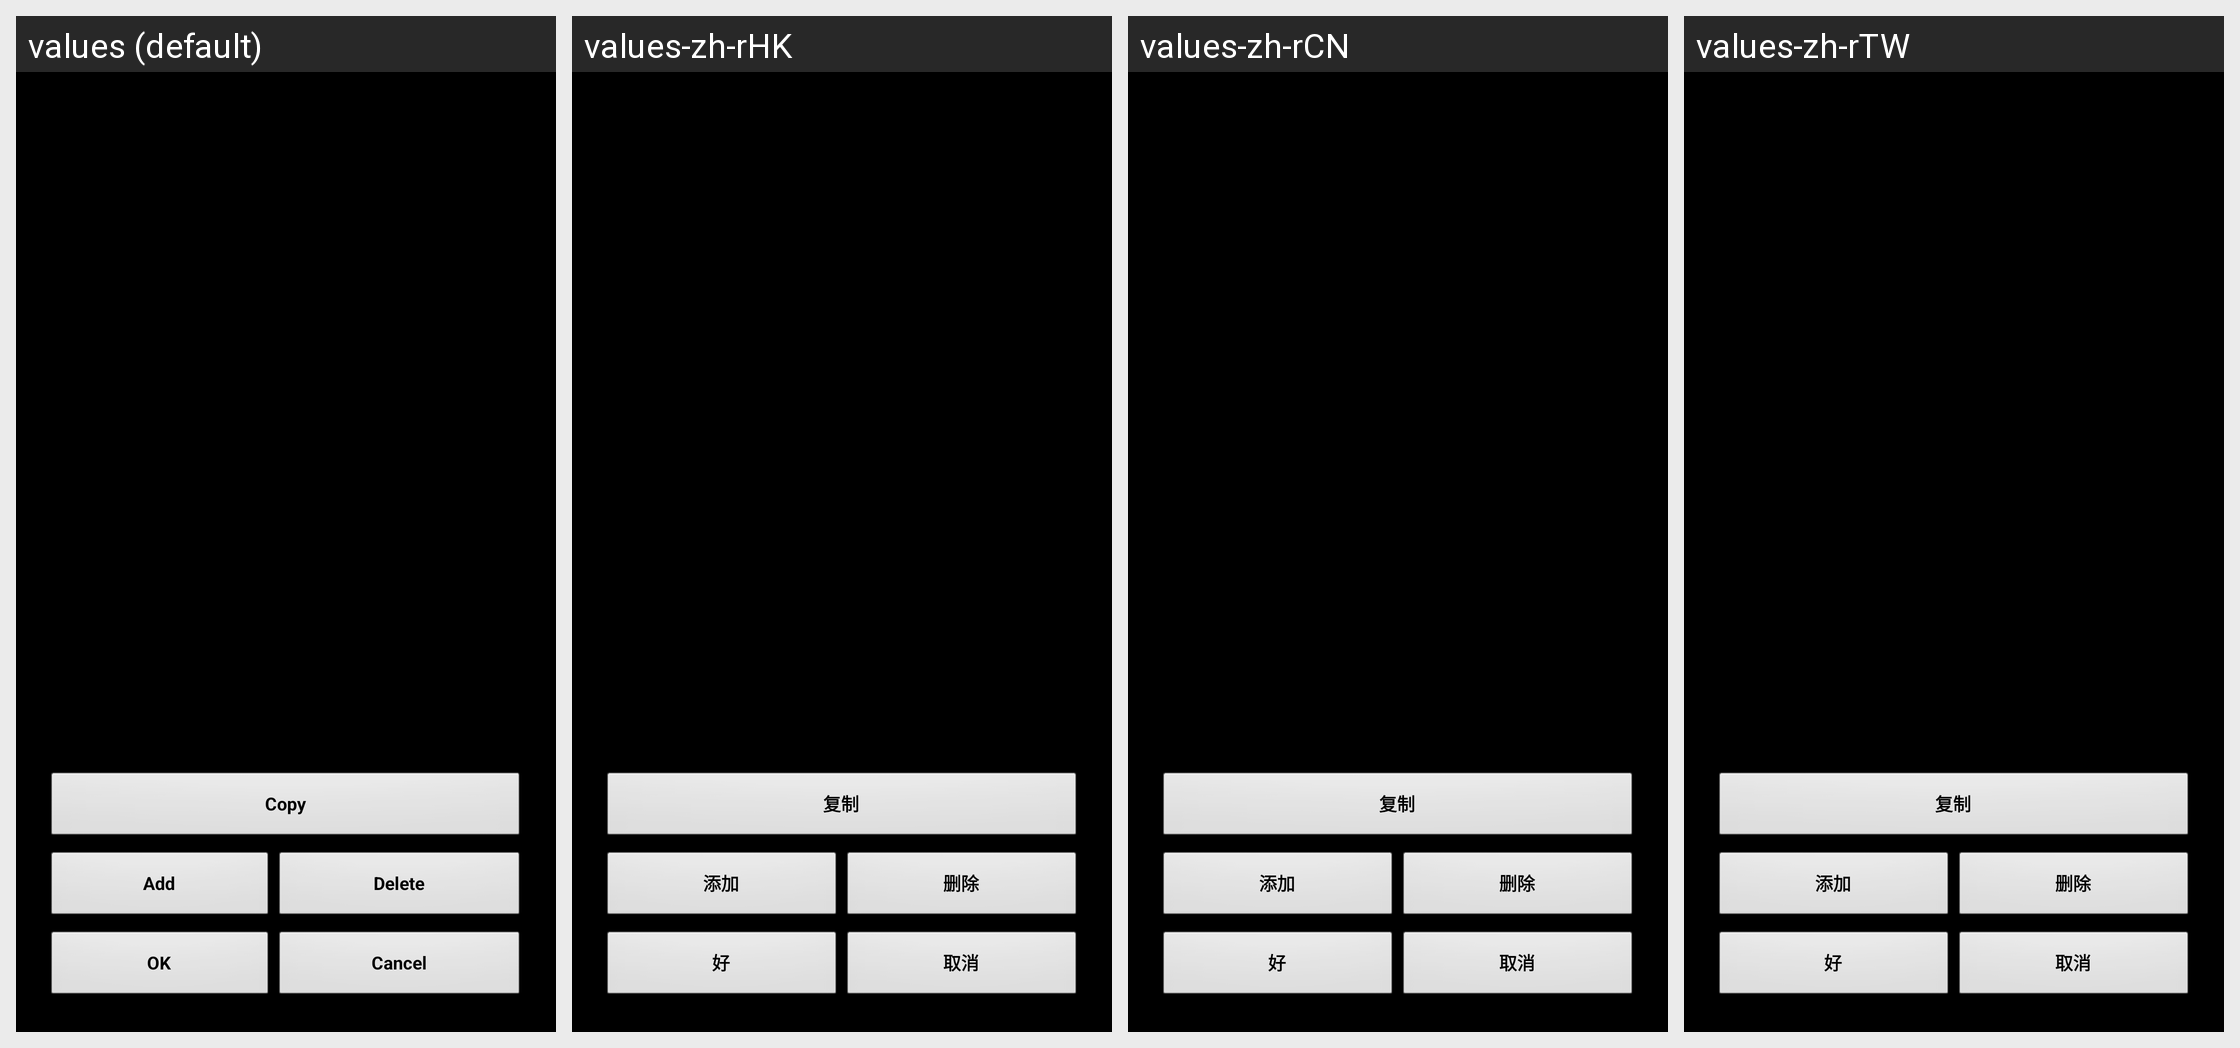

For this localized Android screen grid, give each drawn string resource with its value in every locale shown.
Android screen res/layout/cartridges_list.xml rendered under 4 locales, left to right: values (default), values-zh-rHK, values-zh-rCN, values-zh-rTW. Device: Nexus 5 (rendered at 1080×1920; each locale shown at half size, 540×960, under a caption strip naming it); theme MyTheme.
Other locales in the repository, not shown: values-ar, values-be, values-bg, values-bn, values-da, values-de, values-en-rGB, values-es, values-fa, values-fi, values-fr, values-hi, values-in, values-it, values-ja, values-ko, values-nb, values-nl, values-pl, values-pt, values-pt-rBR, values-pt-rPT, values-ru, values-sv, values-tg, values-tr, values-zh, values-zh-rSG.
Strings drawn on this screen, with the default value and each locale's value (text and hints the layout hard-codes, and strings that could not be matched under every locale, appear in the picture but are not listed):

copy_word
  values: Copy
  values-zh-rHK: 复制
  values-zh-rCN: 复制
  values-zh-rTW: 复制

add_word
  values: Add
  values-zh-rHK: 添加
  values-zh-rCN: 添加
  values-zh-rTW: 添加

Delete_str
  values: Delete
  values-zh-rHK: 删除
  values-zh-rCN: 删除
  values-zh-rTW: 删除

ok_label
  values: OK
  values-zh-rHK: 好
  values-zh-rCN: 好
  values-zh-rTW: 好

cancel_label
  values: Cancel
  values-zh-rHK: 取消
  values-zh-rCN: 取消
  values-zh-rTW: 取消
